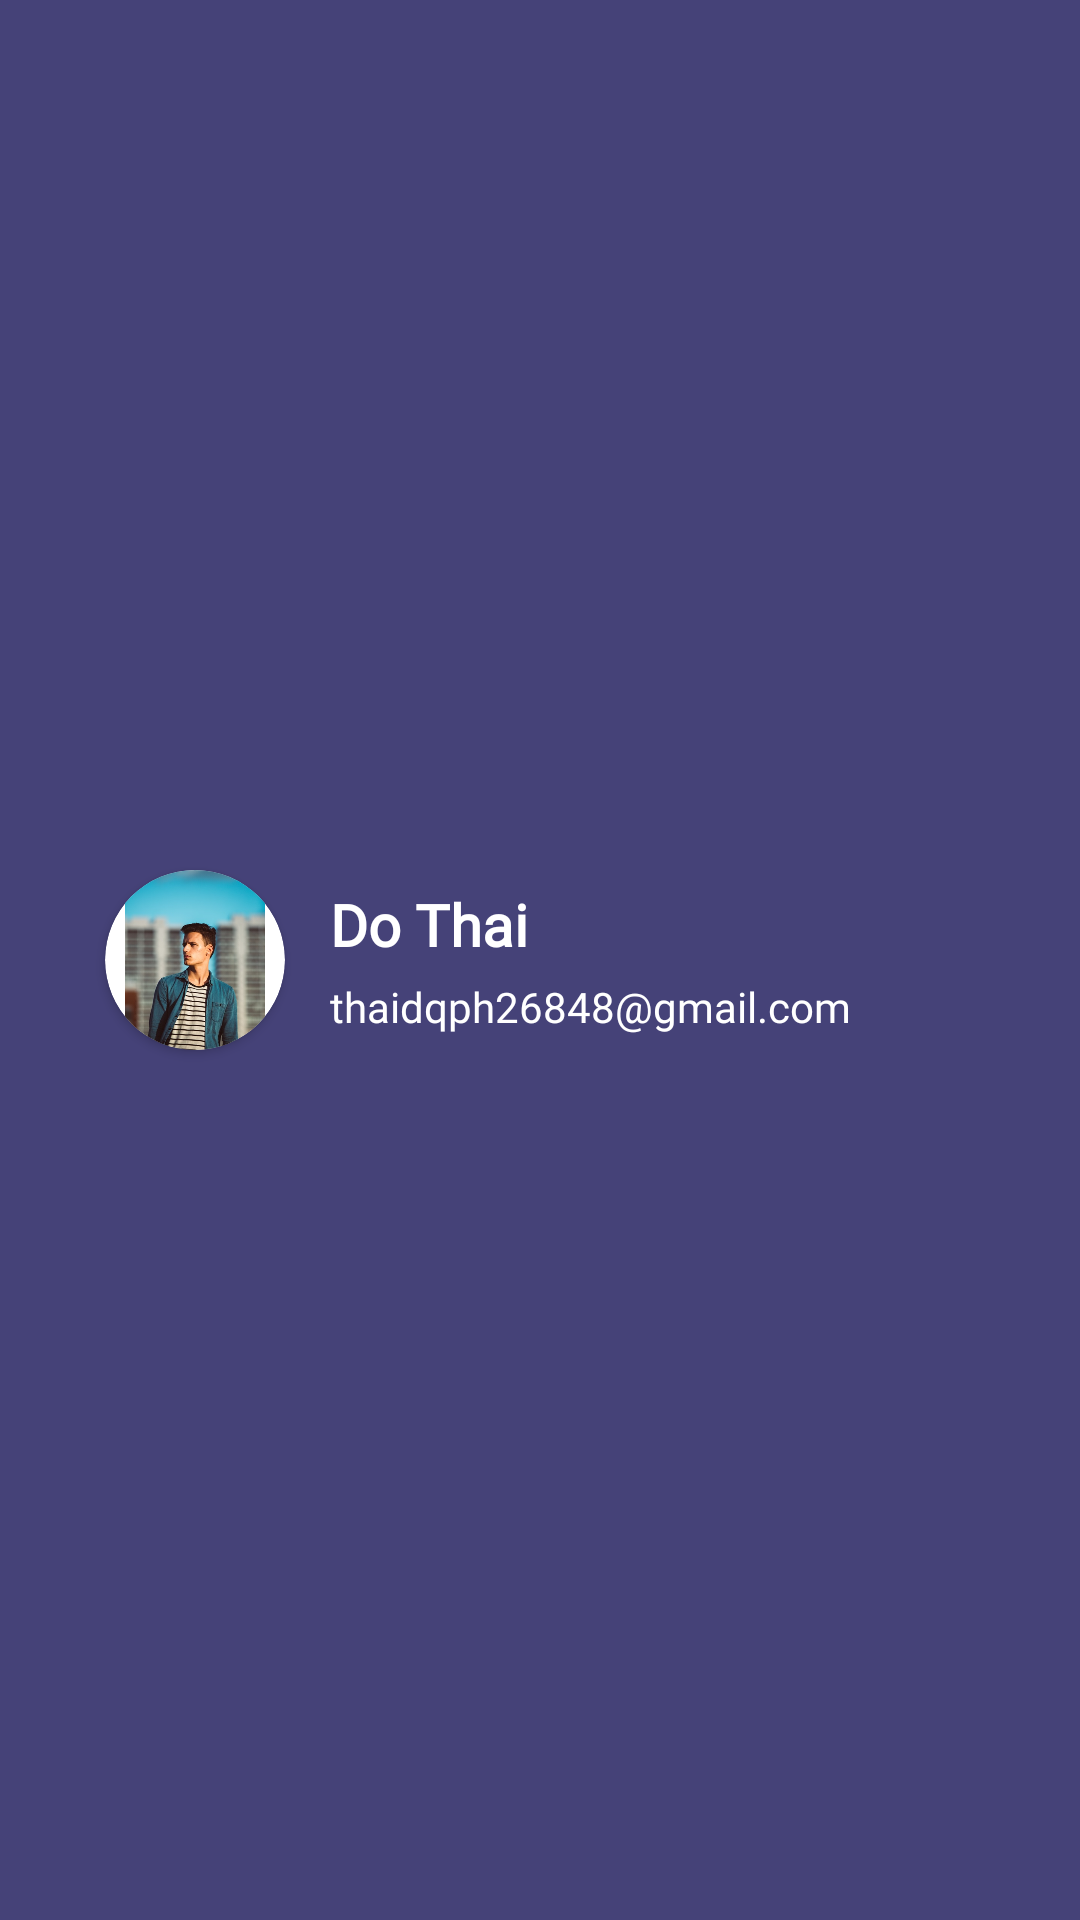

The Android layout XML behind this screen, and the referenced resources:
<!-- AndroidManifest.xml: application theme Theme.GentleWear -->
<!-- res/layout/nav_header.xml -->
<?xml version="1.0" encoding="utf-8"?>
<LinearLayout xmlns:android="http://schemas.android.com/apk/res/android"
    android:layout_width="match_parent"
    android:layout_height="176dp"
    xmlns:app="http://schemas.android.com/apk/res-auto"
    android:gravity="center|left"
    android:orientation="horizontal"
    android:padding="15dp"
    android:background="#454278"
    android:theme="@style/ThemeOverlay.AppCompat.Dark">
    <androidx.cardview.widget.CardView
        android:layout_width="wrap_content"
        android:layout_height="wrap_content"
        app:cardCornerRadius="80dp"
        android:layout_marginLeft="20dp"
        >
        <ImageView
            android:layout_width="60dp"
            android:layout_height="60dp"
            android:src="@drawable/avatar1"

            />
    </androidx.cardview.widget.CardView>

<LinearLayout
    android:layout_width="wrap_content"
    android:layout_height="wrap_content"
    android:orientation="vertical"
    android:layout_marginLeft="15dp">
    <LinearLayout
        android:layout_width="wrap_content"
        android:layout_height="wrap_content"
        android:orientation="horizontal"
        >
        <TextView
            android:id="@+id/tvFullName"
            android:layout_width="wrap_content"
            android:layout_height="wrap_content"
            android:text="Do Thai"
            android:textColor="@color/white"
            android:textStyle="bold"
            android:textSize="58px"
            android:fontFamily="@font/latoblack"/>

        <ImageView
            android:layout_width="30dp"
            android:layout_height="20dp"
            android:layout_marginLeft="12dp"
            android:layout_marginTop="4dp"
            android:src="@drawable/edit64" />
    </LinearLayout>

    <TextView
        android:id="@+id/tvEmail"
        android:layout_width="wrap_content"
        android:layout_height="wrap_content"
        android:text="thaidqph26848@gmail.com"
        android:layout_marginTop="5dp"
        android:textColor="@color/white"
        android:textStyle="normal"
        android:fontFamily="@font/latoblack"/>
</LinearLayout>

</LinearLayout>
<!-- resources referenced by this layout -->
<resources>
  <color name="white">#FFFFFFFF</color>
  <!-- drawable avatar1: jpg bitmap (drawable, 33463 bytes) -->
  <style name="Theme.GentleWear" parent="Base.Theme.GentleWear" />
  <style name="Base.Theme.GentleWear" parent="Theme.MaterialComponents.DayNight.NoActionBar">
          
          
          <item name="colorPrimary">@color/black</item>
          <item name="colorPrimaryVariant">@color/white</item>
          <item name="android:textColorPrimary">@color/white</item>
  
      </style>
  <color name="black">#FF000000</color>
</resources>
